Run: headless pygame with SDL's dummy video driver; simulated clock (each Clock.tick advances the game by its frame time, no real sleeping); random seed 0; keys injected as events and as key.get_pressed() state; mouse plan: one left click at the window centre at the start of phase 2, then a move to the lower-right quarter at the start of phase 3.
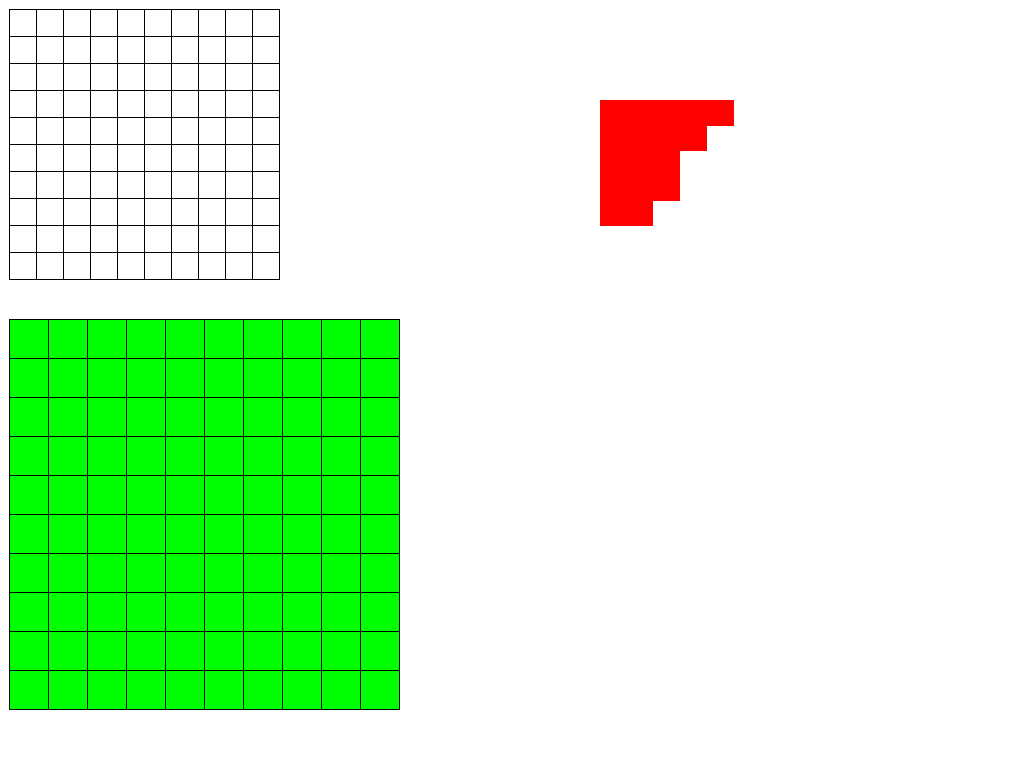
Frame 1 of 4 · flips 1–60 · no input
Frame 2 of 4 · flips 61–180 · clicked the window centre · tapped SPACE, RETURN · held RIGHT (→), D · screen unchanged from frame 1, image omitted
Frame 3 of 4 · flips 181–300 · moved the mouse to the lower-right quarter · held DOWN (↓), S · screen unchanged from frame 2, image omitted
Frame 4 of 4 · flips 301–420 · held LEFT (←), A, UP (↑), W · screen unchanged from frame 3, image omitted

The pygame program that drew these frames:

# TODO - Create phase one: place ships
# TODO - Click on block and register it
# TODO - Check if hit/miss
# TODO - Check that ships aren't overlapping
# TODO
# TODO - Two players
# TODO - Add text
# TODO - Make things better looking

import pygame

colors = {"red": (255, 0, 0), "green": (0, 255, 0), "blue": (0, 0, 255), "black": (0, 0, 0), "white": (255, 255, 255)}
screen_height = 1024
screen_width = 768
fps = 30


class Pos:
    def __init__(self, x, y):
        self.x = x
        self.y = y


class Ship:
    def __init__(self, color, name: str, size: int, position: Pos):
        self.color = color
        self.size = size
        self.vertical = False
        self.type = name
        self.position = position


class Grid:
    def __init__(self, bg_color, line_color, columns: int, rows: int, block_size, screen_pos: Pos, line_width):
        self.bg_color = bg_color
        self.line_color = line_color
        self.columns = columns
        self.rows = rows
        self.block_size = block_size
        self.screen_pos = screen_pos
        self.line_width = line_width

    def line_area(self) -> pygame.rect.Rect:
        return pygame.rect.Rect(self.screen_pos.x - self.line_width,
                                self.screen_pos.y - self.line_width,
                                self.width(),
                                self.height())

    def width(self):
        return (self.block_size + self.line_width) * self.columns + self.line_width

    def height(self):
        return (self.block_size + self.line_width) * self.rows + self.line_width


class Player:
    def __init__(self, guess_grid: Grid, ship_grid: Grid):
        self.name = None
        self.guess_grid = guess_grid
        self.ship_grid = ship_grid


def place_ships(event, ships, grid_ship, dragging):
    offset_x = 0
    offset_y = 0
    ship_dragging = dragging
    if event.type == pygame.MOUSEBUTTONDOWN:
        if event.button == 1:
            for ship in ships:
                if ships[ship].collidepoint(event.pos):
                    ship_dragging = ship
                    mouse_x, mouse_y = event.pos
                    offset_x = ships[ship].x - mouse_x
                    offset_y = ships[ship].y - mouse_y
        if event.button == 3:
            for ship in ships:
                if ships[ship].collidepoint(event.pos):
                    temp = ships[ship].height
                    ships[ship].height = ships[ship].width
                    ships[ship].width = temp

    elif event.type == pygame.MOUSEBUTTONUP:
        if event.button == 1:
            if ship_dragging:
                if grid_ship.line_area().colliderect(ships[ship_dragging]):
                    ships[ship_dragging].x = (round(
                        ships[ship_dragging].x / (grid_ship.block_size + grid_ship.line_width))) * (
                                                     grid_ship.block_size + grid_ship.line_width)
                    ships[ship_dragging].y = (round(
                        ships[ship_dragging].y / (grid_ship.block_size + grid_ship.line_width))) * (
                                                     grid_ship.block_size + grid_ship.line_width)
                ship_dragging = False

    elif event.type == pygame.MOUSEMOTION:
        if ship_dragging:
            mouse_x, mouse_y = event.pos
            ships[ship_dragging].x = mouse_x + offset_x
            ships[ship_dragging].y = mouse_y + offset_y

    return ship_dragging


def main():
    pygame.init()
    pygame.display.set_caption("Battleship")

    screen = pygame.display.set_mode((screen_height, screen_width))

    players = [Player(Grid(colors.get("white"), colors.get("black"), 10, 10, round(screen_width / 30), Pos(10, 10), 1),
                      Grid(colors.get("green"), colors.get("black"), 10, 10, round(screen_width / 20), Pos(10, 320),
                           1)),
               Player(Grid(colors.get("white"), colors.get("black"), 10, 10, round(screen_width / 30),
                           Pos(screen_width - 10, 10), 1),
                      Grid(colors.get("green"), colors.get("black"), 10, 10, round(screen_width / 20),
                           Pos(screen_width - 10, 320), 1))]

    grid_ship = Grid(colors.get("white"), colors.get("black"), 10, 10, round(screen_width / 30), Pos(10, 10), 1)
    grid_enemy = Grid(colors.get("green"), colors.get("black"), 10, 10, round(screen_width / 20), Pos(10, 320), 1)

    ships = [Ship(colors.get("blue"), "carrier", 5, Pos(600, 100)),
             Ship(colors.get("blue"), "battleship", 4, Pos(600, 150)),
             Ship(colors.get("blue"), "destroyer", 3, Pos(600, 200)),
             Ship(colors.get("blue"), "submarine", 3, Pos(600, 250)),
             Ship(colors.get("blue"), "patrol_boat", 2, Pos(600, 300))]

    ships = {"carrier": ship_carrier(grid_ship.block_size, (600, 100), grid_ship.line_width),
             "battleship": ship_battleship(grid_ship.block_size, (600, 125), grid_ship.line_width),
             "destroyer": ship_destroyer(grid_ship.block_size, (600, 150), grid_ship.line_width),
             "submarine": ship_submarine(grid_ship.block_size, (600, 175), grid_ship.line_width),
             "patrol_boat": ship_patrol_boat(grid_ship.block_size, (600, 200), grid_ship.line_width)}

    ship_dragging = False

    clock = pygame.time.Clock()

    running = True
    phase = 0

    while running:
        for event in pygame.event.get():
            if event.type == pygame.QUIT:
                running = False

            if phase == 0:
                # Place ships
                ship_dragging = place_ships(event, ships, grid_ship, ship_dragging)
            elif phase == 1:
                # Guess place
                None
            else:
                # Win/Lose
                None

        screen.fill(colors.get("white"))

        draw_grid(screen, grid_ship)
        draw_grid(screen, grid_enemy)

        for ship in ships.values():
            pygame.draw.rect(screen, colors.get("red"), ship)

        pygame.display.flip()

        clock.tick(fps)


def ship_carrier(size, pos, spacing):
    return pygame.rect.Rect(pos[0], pos[1], (size + spacing) * 5 - spacing, size)


def ship_battleship(size, pos, spacing):
    return pygame.rect.Rect(pos[0], pos[1], (size + spacing) * 4 - spacing, size)


def ship_destroyer(size, pos, spacing):
    return pygame.rect.Rect(pos[0], pos[1], (size + spacing) * 3 - spacing, size)


def ship_submarine(size, pos, spacing):
    return pygame.rect.Rect(pos[0], pos[1], (size + spacing) * 3 - spacing, size)


def ship_patrol_boat(size, pos, spacing):
    return pygame.rect.Rect(pos[0], pos[1], (size + spacing) * 2 - spacing, size)


def draw_grid(win, grid: Grid):
    pygame.draw.rect(win, grid.line_color, grid.line_area())

    for row in range(grid.rows):
        for col in range(grid.columns):
            rect = pygame.rect.Rect(grid.screen_pos.x + row * (grid.block_size + grid.line_width),
                                    grid.screen_pos.y + col * (grid.block_size + grid.line_width),
                                    grid.block_size, grid.block_size)
            pygame.draw.rect(win, grid.bg_color, rect)


if __name__ == "__main__":
    main()
